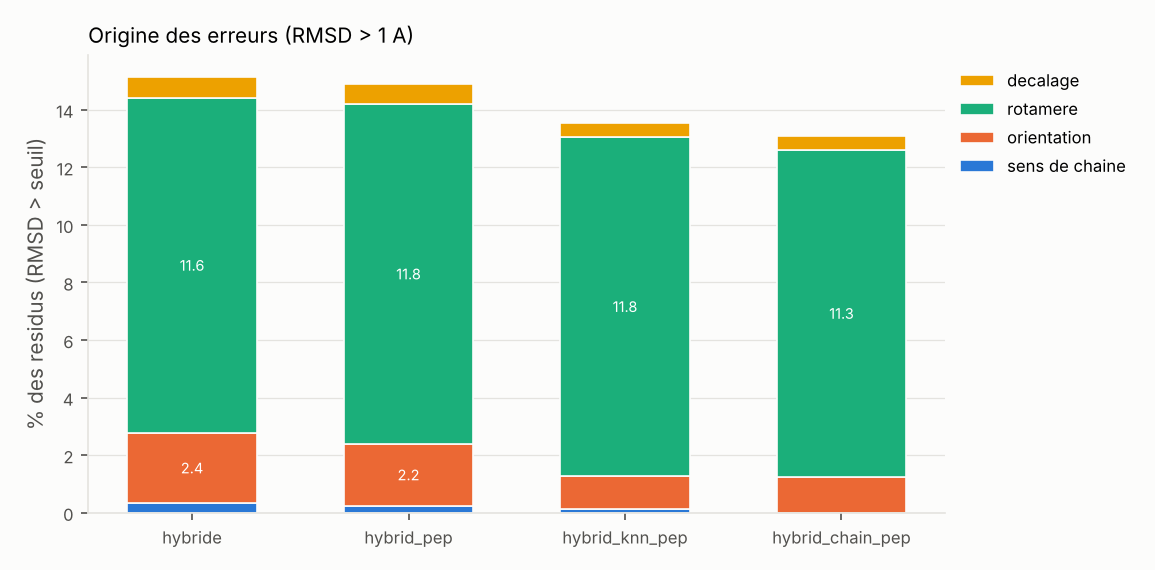

The data file committed next to this chart (first rows):
modele, echecs, part_sens de chaine, part_orientation, part_rotamere, part_decalage, frame_err_deg, sc_local_rmsd, shape_rmsd
hybride, 0.1514, 0.003313, 0.02443, 0.1164, 0.007277, 9.557, 0.6054, 0.2747
hybrid_pep, 0.149, 0.002274, 0.0217, 0.1179, 0.007082, 9.104, 0.606, 0.275
hybrid_knn_pep, 0.1353, 0.001169, 0.01143, 0.118, 0.004743, 4.603, 0.5655, 0.2585
hybrid_chain_pep, 0.131, 6.496881496881497e-05, 0.01247, 0.1134, 0.005133, 4.534, 0.5481, 0.2508
